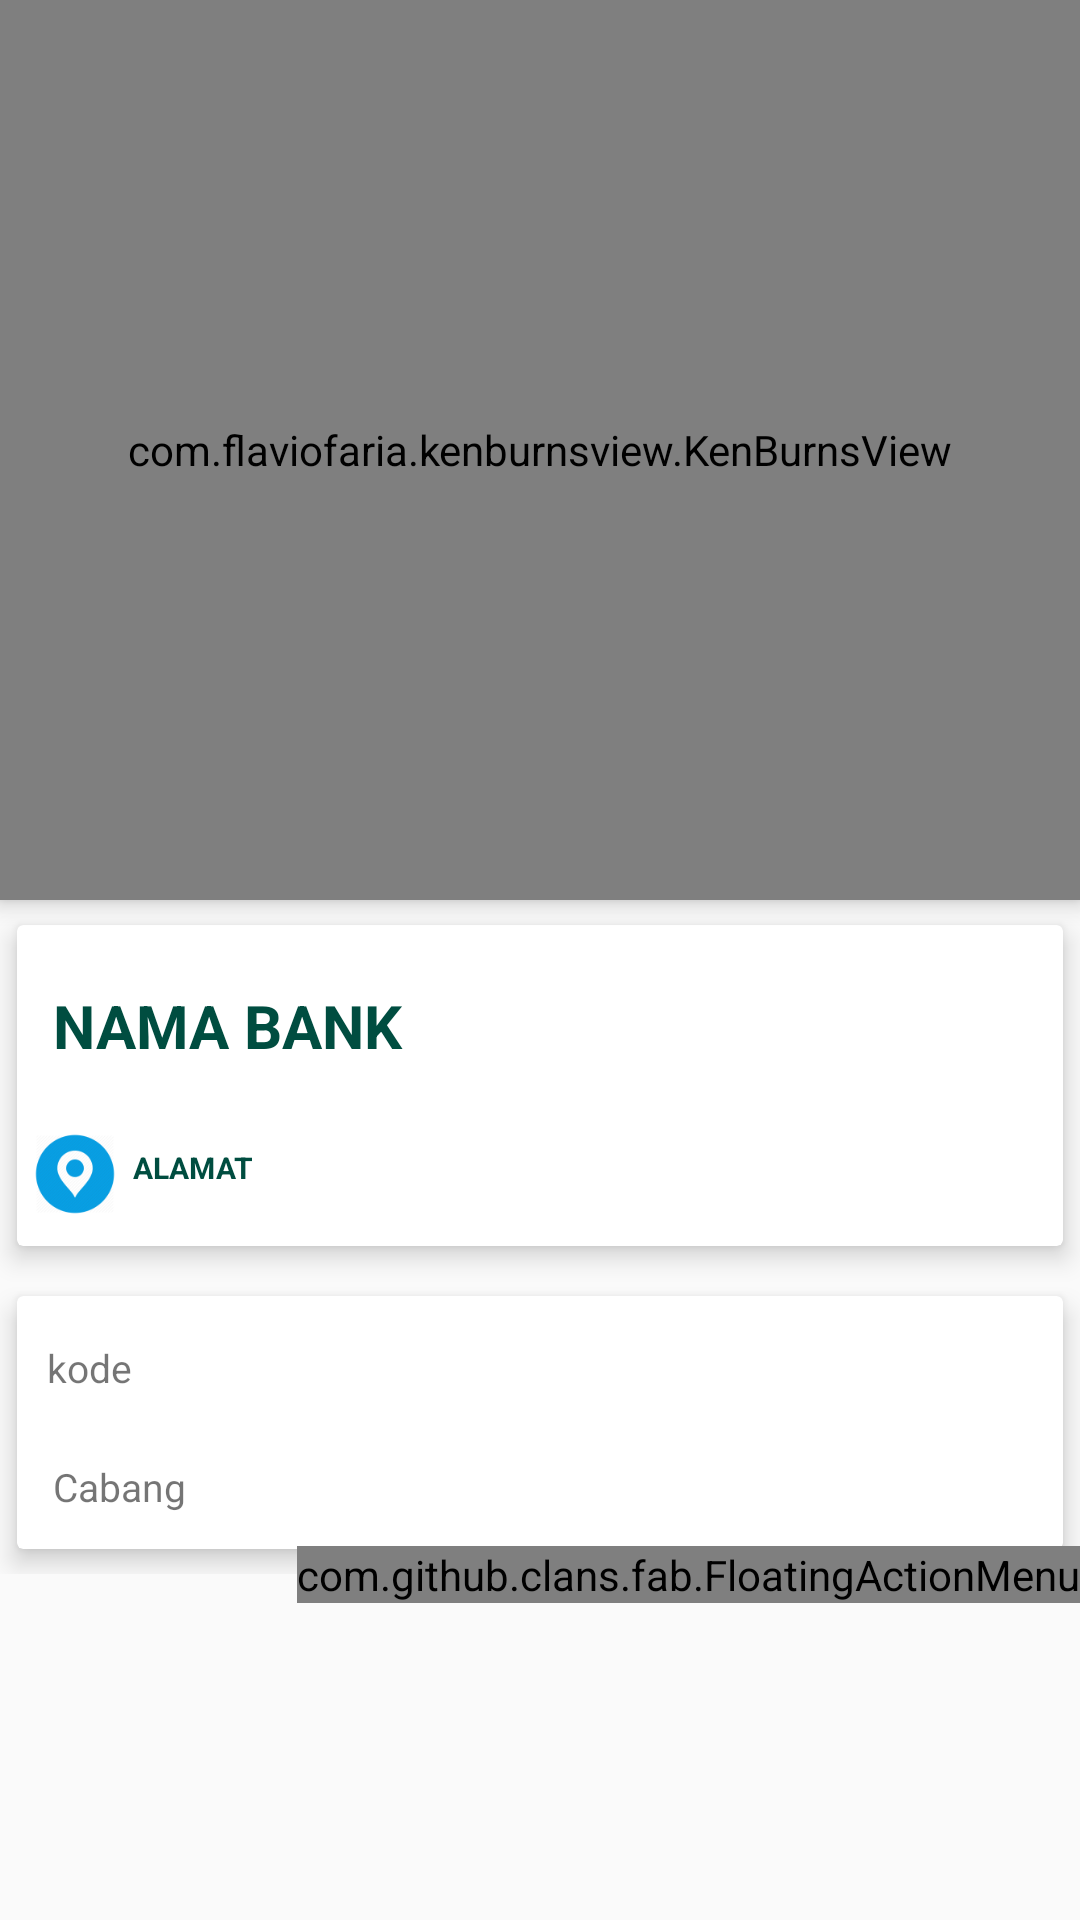

Reconstruct the res/layout file that produces this screen, plus the resources it refers to.
<!-- AndroidManifest.xml: application theme AppTheme -->
<!-- res/layout/activity_detail__bank.xml -->
<?xml version="1.0" encoding="utf-8"?>
<android.support.design.widget.CoordinatorLayout
    xmlns:android="http://schemas.android.com/apk/res/android"
    xmlns:app="http://schemas.android.com/apk/res-auto"
    xmlns:fab="http://schemas.android.com/apk/res-auto"
    xmlns:tools="http://schemas.android.com/tools"
    android:layout_width="match_parent"
    android:layout_height="match_parent"
    tools:context="com.example.malick.apk.Detail.Detail_atm">


    <android.support.design.widget.AppBarLayout
        android:id="@+id/action_bar_layout"
        android:layout_width="match_parent"
        android:layout_height="wrap_content"
        android:theme="@style/ThemeOverlay.AppCompat.Dark.ActionBar"
        android:fitsSystemWindows="true">

        <RelativeLayout
            android:layout_width="match_parent"
            android:layout_height="match_parent">

            <com.flaviofaria.kenburnsview.KenBurnsView
                android:layout_width="match_parent"
                android:id="@+id/gambar"
                android:src="@drawable/a"
                android:layout_height="300dp"
                android:scaleType="fitXY"/>


        </RelativeLayout>



    </android.support.design.widget.AppBarLayout>

    <android.support.v4.widget.NestedScrollView
        android:id="@+id/nestedScrollView"
        android:clipToPadding="false"
        android:layout_width="match_parent"
        android:layout_height="match_parent"
        app:layout_behavior="@string/appbar_scrolling_view_behavior">


        <LinearLayout
            android:id="@+id/liner"
            android:orientation="vertical"
            android:layout_width="match_parent"
            android:layout_height="wrap_content">

            <android.support.v7.widget.CardView
                android:layout_width="match_parent"
                android:layout_height="wrap_content"
                app:cardElevation="5dp"
                app:cardUseCompatPadding="true">



                <LinearLayout
                    android:orientation="vertical"
                    android:layout_width="match_parent"
                    android:layout_height="wrap_content">

                    <TextView
                        android:id="@+id/nama"
                        android:layout_marginTop="8dp"
                        android:padding="12dp"
                        android:text="NAMA BANK"
                        android:textColor="@color/colorPrimary"
                        android:textSize="20sp"
                        android:textStyle="bold"
                        android:layout_width="match_parent"
                        android:layout_height="wrap_content" />

                    <LinearLayout
                        android:id="@+id/layout_price"
                        android:orientation="horizontal"
                        android:layout_width="match_parent"
                        android:layout_height="wrap_content">

                        <ImageView
                            android:id="@+id/rute"
                            android:src="@mipmap/ic_rute"
                            android:layout_width="0dp"
                            android:layout_weight="1"
                            android:layout_height="wrap_content" />


                        <TextView
                            android:id="@+id/alamat"
                            android:text="ALAMAT"
                            android:layout_marginTop="15dp"
                            android:textColor="@color/colorPrimary"
                            android:textSize="10sp"
                            android:textStyle="bold"
                            android:layout_width="0dp"
                            android:layout_weight="8"
                            android:layout_height="wrap_content" />





                    </LinearLayout>



                </LinearLayout>



            </android.support.v7.widget.CardView>



            <android.support.v7.widget.CardView
                app:cardElevation="5dp"
                app:cardUseCompatPadding="true"
                android:layout_width="match_parent"
                android:layout_height="match_parent">


                <LinearLayout
                    android:layout_width="match_parent"
                    android:layout_height="match_parent"
                    android:id="@+id/liner"
                    android:orientation="vertical">


                    <TextView
                        android:id="@+id/kode"
                        android:layout_width="wrap_content"
                        android:layout_height="wrap_content"
                        android:layout_marginTop="5dp"
                        android:padding="10dp"
                        android:text="kode"
                        android:textSize="13sp" />

                    <TextView
                        android:id="@+id/cabang"
                        android:layout_width="wrap_content"
                        android:layout_height="wrap_content"
                        android:padding="12dp"
                        android:text="Cabang"
                        android:textSize="13sp" />


                </LinearLayout>













            </android.support.v7.widget.CardView>


        </LinearLayout>



    </android.support.v4.widget.NestedScrollView>


    <com.github.clans.fab.FloatingActionMenu
        android:id="@+id/menu"
        android:layout_width="wrap_content"
        android:layout_height="wrap_content"
        android:layout_alignParentBottom="true"
        android:layout_alignParentRight="true"
        android:layout_gravity="center_vertical|left"
        app:elevation="4dp"
        app:fabSize="mini"
        app:layout_anchor="@+id/liner"
        app:layout_anchorGravity="bottom|right"
        app:pressedTranslationZ="1dp"
        app:useCompatPadding="true">


        <com.github.clans.fab.FloatingActionButton
            android:id="@+id/telpon"
            android:layout_width="wrap_content"
            android:layout_height="wrap_content"
            android:src="@drawable/ic_call_black_24dp"
            fab:fab_label="Telpon"
            fab:fab_size="mini" />

        <com.github.clans.fab.FloatingActionButton
            android:id="@+id/web"
            android:layout_width="wrap_content"
            android:layout_height="wrap_content"
            android:src="@drawable/ic_web_black_24dp"
            fab:fab_label="Web"
            fab:fab_size="mini" />


    </com.github.clans.fab.FloatingActionMenu>


</android.support.design.widget.CoordinatorLayout>
<!-- resources referenced by this layout -->
<resources>
  <color name="colorPrimary">#004d40</color>
  <!-- mipmap ic_rute: png bitmap (mipmap-hdpi, 1949 bytes) -->
  <style name="AppTheme" parent="Theme.AppCompat.Light.NoActionBar">
          
          <item name="colorPrimary">@color/colorPrimary</item>
          <item name="colorPrimaryDark">@color/colorPrimaryDark</item>
          <item name="colorAccent">@color/colorAccent</item>
      </style>
  <color name="colorPrimaryDark">#00251a</color>
  <color name="colorAccent">#39796b</color>
</resources>
